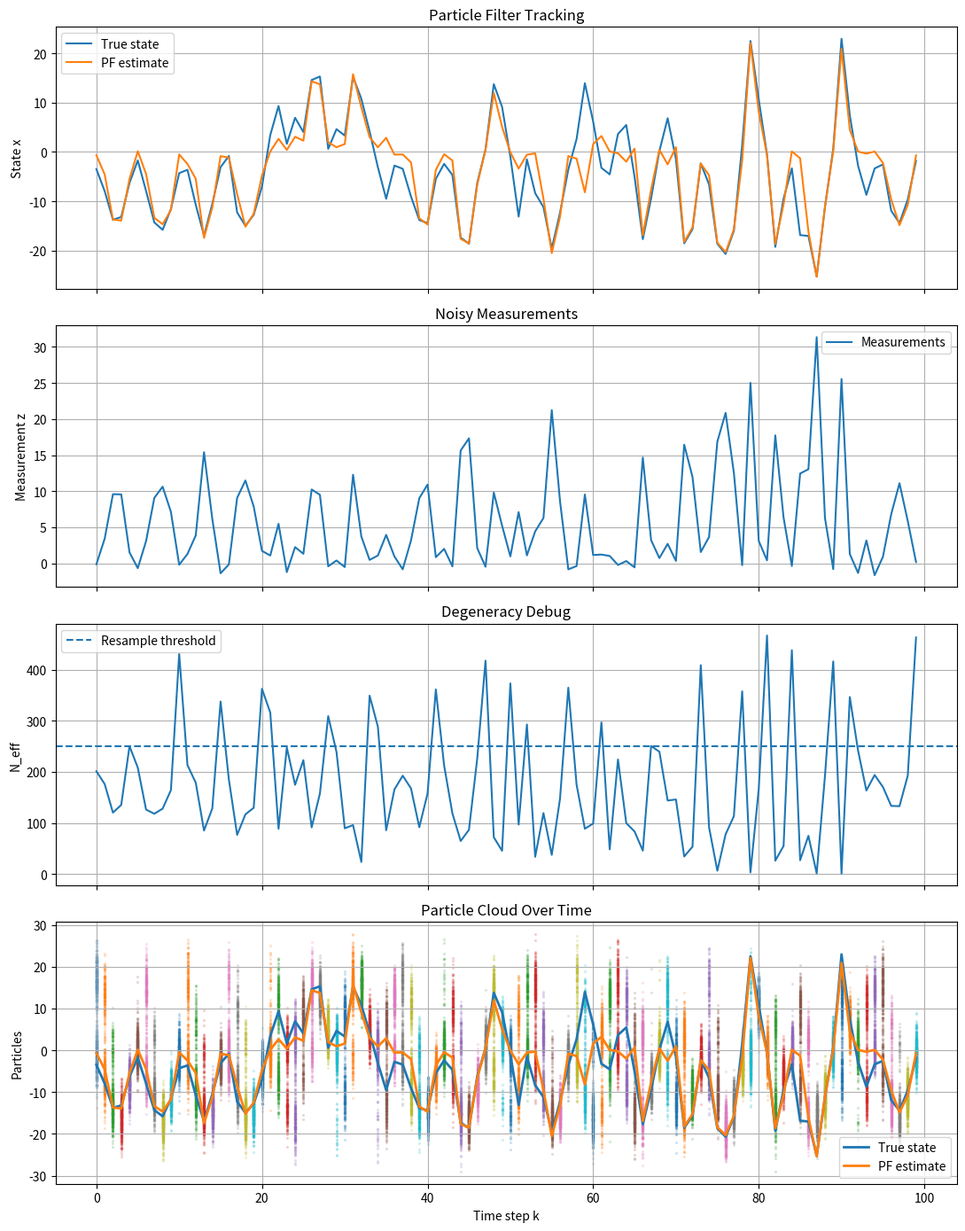

Python code for this plot:
import numpy as np
import matplotlib.pyplot as plt
from matplotlib.animation import FuncAnimation

import numpy as np
import matplotlib.pyplot as plt
from matplotlib.animation import FuncAnimation


class Particle:
    def __init__(self, state, weight):
        self.state = np.array(state, dtype=float)
        self.weight = float(weight)

    def copy(self):
        return Particle(self.state.copy(), self.weight)


class ParticleFilter:
    def __init__(
        self,
        num_particles,
        state_dim,
        init_fn,
        motion_fn,
        measurement_likelihood_fn,
        resample_threshold_ratio=0.5,
        seed=None,
        debug=False
    ):
        self.num_particles = num_particles
        self.state_dim = state_dim
        self.init_fn = init_fn
        self.motion_fn = motion_fn
        self.measurement_likelihood_fn = measurement_likelihood_fn
        self.resample_threshold = resample_threshold_ratio * num_particles
        self.debug = debug

        self.rng = np.random.default_rng(seed)

        initial_states = self.init_fn(self.num_particles, self.state_dim, self.rng)

        self.particles = [
            Particle(state=initial_states[i], weight=1.0 / self.num_particles)
            for i in range(self.num_particles)
        ]

        self.history_estimates = []
        self.history_neff = []
        self.history_resampled = []
        self.history_particles = []

    def get_states_array(self):
        return np.array([p.state for p in self.particles])

    def get_weights_array(self):
        return np.array([p.weight for p in self.particles])

    def set_states_and_weights(self, states, weights):
        for i, particle in enumerate(self.particles):
            particle.state = states[i].copy()
            particle.weight = float(weights[i])

    def predict(self, k, u=None):
        states = self.get_states_array()
        predicted_states = self.motion_fn(states, k, u, self.rng)

        for i, particle in enumerate(self.particles):
            particle.state = predicted_states[i].copy()

    def update(self, z):
        states = self.get_states_array()
        likelihoods = self.measurement_likelihood_fn(z, states)
        likelihoods = np.maximum(likelihoods, 1e-300)

        weights = self.get_weights_array()
        weights *= likelihoods

        weight_sum = np.sum(weights)

        if weight_sum <= 0 or not np.isfinite(weight_sum):
            print("[WARNING] Weight collapse. Resetting weights.")
            weights[:] = 1.0 / self.num_particles
        else:
            weights /= weight_sum

        for i, particle in enumerate(self.particles):
            particle.weight = float(weights[i])

    def estimate(self):
        states = self.get_states_array()
        weights = self.get_weights_array()
        return np.average(states, axis=0, weights=weights)

    def effective_sample_size(self):
        weights = self.get_weights_array()
        return 1.0 / np.sum(weights ** 2)

    def systematic_resample(self):
        weights = self.get_weights_array()
        states = self.get_states_array()

        positions = (self.rng.random() + np.arange(self.num_particles)) / self.num_particles

        cumulative_sum = np.cumsum(weights)
        cumulative_sum[-1] = 1.0

        indexes = np.searchsorted(cumulative_sum, positions)

        new_states = states[indexes]
        new_weights = np.ones(self.num_particles) / self.num_particles

        self.set_states_and_weights(new_states, new_weights)

    def step(self, z, k, u=None):
        self.predict(k, u)
        self.update(z)

        estimate = self.estimate()
        neff = self.effective_sample_size()

        self.history_particles.append(self.get_states_array().copy())

        resampled = False
        if neff < self.resample_threshold:
            self.systematic_resample()
            resampled = True

        self.history_estimates.append(estimate.copy())
        self.history_neff.append(neff)
        self.history_resampled.append(resampled)

        if self.debug:
            print(
                f"k={k:03d} | z={z:.3f} | est={estimate[0]:.3f} "
                f"| N_eff={neff:.1f} | resampled={resampled}"
            )

        return estimate


def nonlinear_state_transition(x_prev, k):
    return (
        0.5 * x_prev
        + 25.0 * x_prev / (1.0 + x_prev ** 2)
        + 8.0 * np.cos(1.2 * k)
    )


def generate_data(T=100, process_var=10.0, measurement_var=1.0, seed=1):
    rng = np.random.default_rng(seed)

    x_true = np.zeros(T)
    z_meas = np.zeros(T)

    x_true[0] = rng.normal(0, np.sqrt(process_var))
    z_meas[0] = x_true[0] ** 2 / 20.0 + rng.normal(0, np.sqrt(measurement_var))

    for k in range(1, T):
        x_true[k] = nonlinear_state_transition(x_true[k - 1], k) + rng.normal(0, np.sqrt(process_var))
        z_meas[k] = x_true[k] ** 2 / 20.0 + rng.normal(0, np.sqrt(measurement_var))

    return x_true, z_meas


def init_particles(num_particles, state_dim, rng):
    return rng.uniform(-25, 25, size=(num_particles, state_dim))


def motion_model(particles, k, u, rng):
    process_var = 10.0
    noise = rng.normal(0, np.sqrt(process_var), size=particles.shape)

    x = particles[:, 0]
    predicted = nonlinear_state_transition(x, k) + noise[:, 0]

    return predicted.reshape(-1, 1)


def measurement_likelihood(z, particles):
    measurement_var = 1.0
    x = particles[:, 0]

    expected_z = x ** 2 / 20.0
    error = z - expected_z

    likelihood = np.exp(-0.5 * error ** 2 / measurement_var)
    likelihood /= np.sqrt(2.0 * np.pi * measurement_var)

    return likelihood


def run_test(debug=True):
    T = 100
    num_particles = 500

    x_true, z_meas = generate_data(T=T, seed=10)

    pf = ParticleFilter(
        num_particles=num_particles,
        state_dim=1,
        init_fn=init_particles,
        motion_fn=motion_model,
        measurement_likelihood_fn=measurement_likelihood,
        resample_threshold_ratio=0.5,
        seed=42,
        debug=debug
    )

    estimates = np.zeros(T)

    for k in range(T):
        estimate = pf.step(z_meas[k], k)
        estimates[k] = estimate[0]

    rmse = np.sqrt(np.mean((x_true - estimates) ** 2))
    print(f"\nRMSE = {rmse:.4f}")

    particle_history = np.array(pf.history_particles)[:, :, 0]

    fig, axs = plt.subplots(4, 1, figsize=(11, 14), sharex=True)

    axs[0].plot(x_true, label="True state")
    axs[0].plot(estimates, label="PF estimate")
    axs[0].set_ylabel("State x")
    axs[0].set_title("Particle Filter Tracking")
    axs[0].legend()
    axs[0].grid(True)

    axs[1].plot(z_meas, label="Measurements")
    axs[1].set_ylabel("Measurement z")
    axs[1].set_title("Noisy Measurements")
    axs[1].legend()
    axs[1].grid(True)

    axs[2].plot(pf.history_neff)
    axs[2].axhline(pf.resample_threshold, linestyle="--", label="Resample threshold")
    axs[2].set_ylabel("N_eff")
    axs[2].set_title("Degeneracy Debug")
    axs[2].legend()
    axs[2].grid(True)

    for k in range(T):
        axs[3].scatter(
            np.full(num_particles, k),
            particle_history[k],
            s=2,
            alpha=0.15
        )

    axs[3].plot(x_true, linewidth=2, label="True state")
    axs[3].plot(estimates, linewidth=2, label="PF estimate")
    axs[3].set_ylabel("Particles")
    axs[3].set_xlabel("Time step k")
    axs[3].set_title("Particle Cloud Over Time")
    axs[3].legend()
    axs[3].grid(True)

    plt.tight_layout()
    plt.show()

    return pf, x_true, z_meas, estimates

def animate_particle_filter(pf, x_true, z_meas, estimates):
    particle_history = np.array(pf.history_particles)[:, :, 0]

    T = len(x_true)
    num_particles = particle_history.shape[1]

    fig, ax = plt.subplots(figsize=(10, 6))

    ax.set_xlim(0, T)
    ax.set_ylim(-30, 30)
    ax.set_xlabel("Time step k")
    ax.set_ylabel("State x")
    ax.set_title("Animated Particle Filter")

    ax.grid(True)

    true_line, = ax.plot([], [], label="True state", linewidth=2)
    estimate_line, = ax.plot([], [], label="PF estimate", linewidth=2)
    particle_scatter = ax.scatter([], [], s=8, alpha=0.25, label="Particles")

    current_true, = ax.plot([], [], "o", markersize=8, label="Current true state")
    current_est, = ax.plot([], [], "o", markersize=8, label="Current estimate")

    text_box = ax.text(
        0.02,
        0.95,
        "",
        transform=ax.transAxes,
        verticalalignment="top",
        bbox=dict(boxstyle="round", facecolor="white", alpha=0.8)
    )

    ax.legend(loc="upper right")

    def init():
        true_line.set_data([], [])
        estimate_line.set_data([], [])
        particle_scatter.set_offsets(np.empty((0, 2)))
        current_true.set_data([], [])
        current_est.set_data([], [])
        text_box.set_text("")
        return true_line, estimate_line, particle_scatter, current_true, current_est, text_box

    def update(frame):
        k_values = np.arange(frame + 1)

        true_line.set_data(k_values, x_true[:frame + 1])
        estimate_line.set_data(k_values, estimates[:frame + 1])

        x_particles = np.full(num_particles, frame)
        y_particles = particle_history[frame]

        particle_scatter.set_offsets(np.column_stack((x_particles, y_particles)))

        current_true.set_data([frame], [x_true[frame]])
        current_est.set_data([frame], [estimates[frame]])

        resampled_text = "YES" if pf.history_resampled[frame] else "NO"

        text_box.set_text(
            f"k = {frame}\n"
            f"z = {z_meas[frame]:.2f}\n"
            f"True x = {x_true[frame]:.2f}\n"
            f"PF estimate = {estimates[frame]:.2f}\n"
            f"N_eff = {pf.history_neff[frame]:.1f}\n"
            f"Resampled = {resampled_text}"
        )

        return true_line, estimate_line, particle_scatter, current_true, current_est, text_box

    ani = FuncAnimation(
        fig,
        update,
        frames=T,
        init_func=init,
        interval=120,
        blit=True,
        repeat=True
    )

    plt.show()
    return ani


if __name__ == "__main__":
    pf, x_true, z_meas, estimates = run_test(debug=False)
    # animate_particle_filter(pf, x_true, z_meas, estimates)
